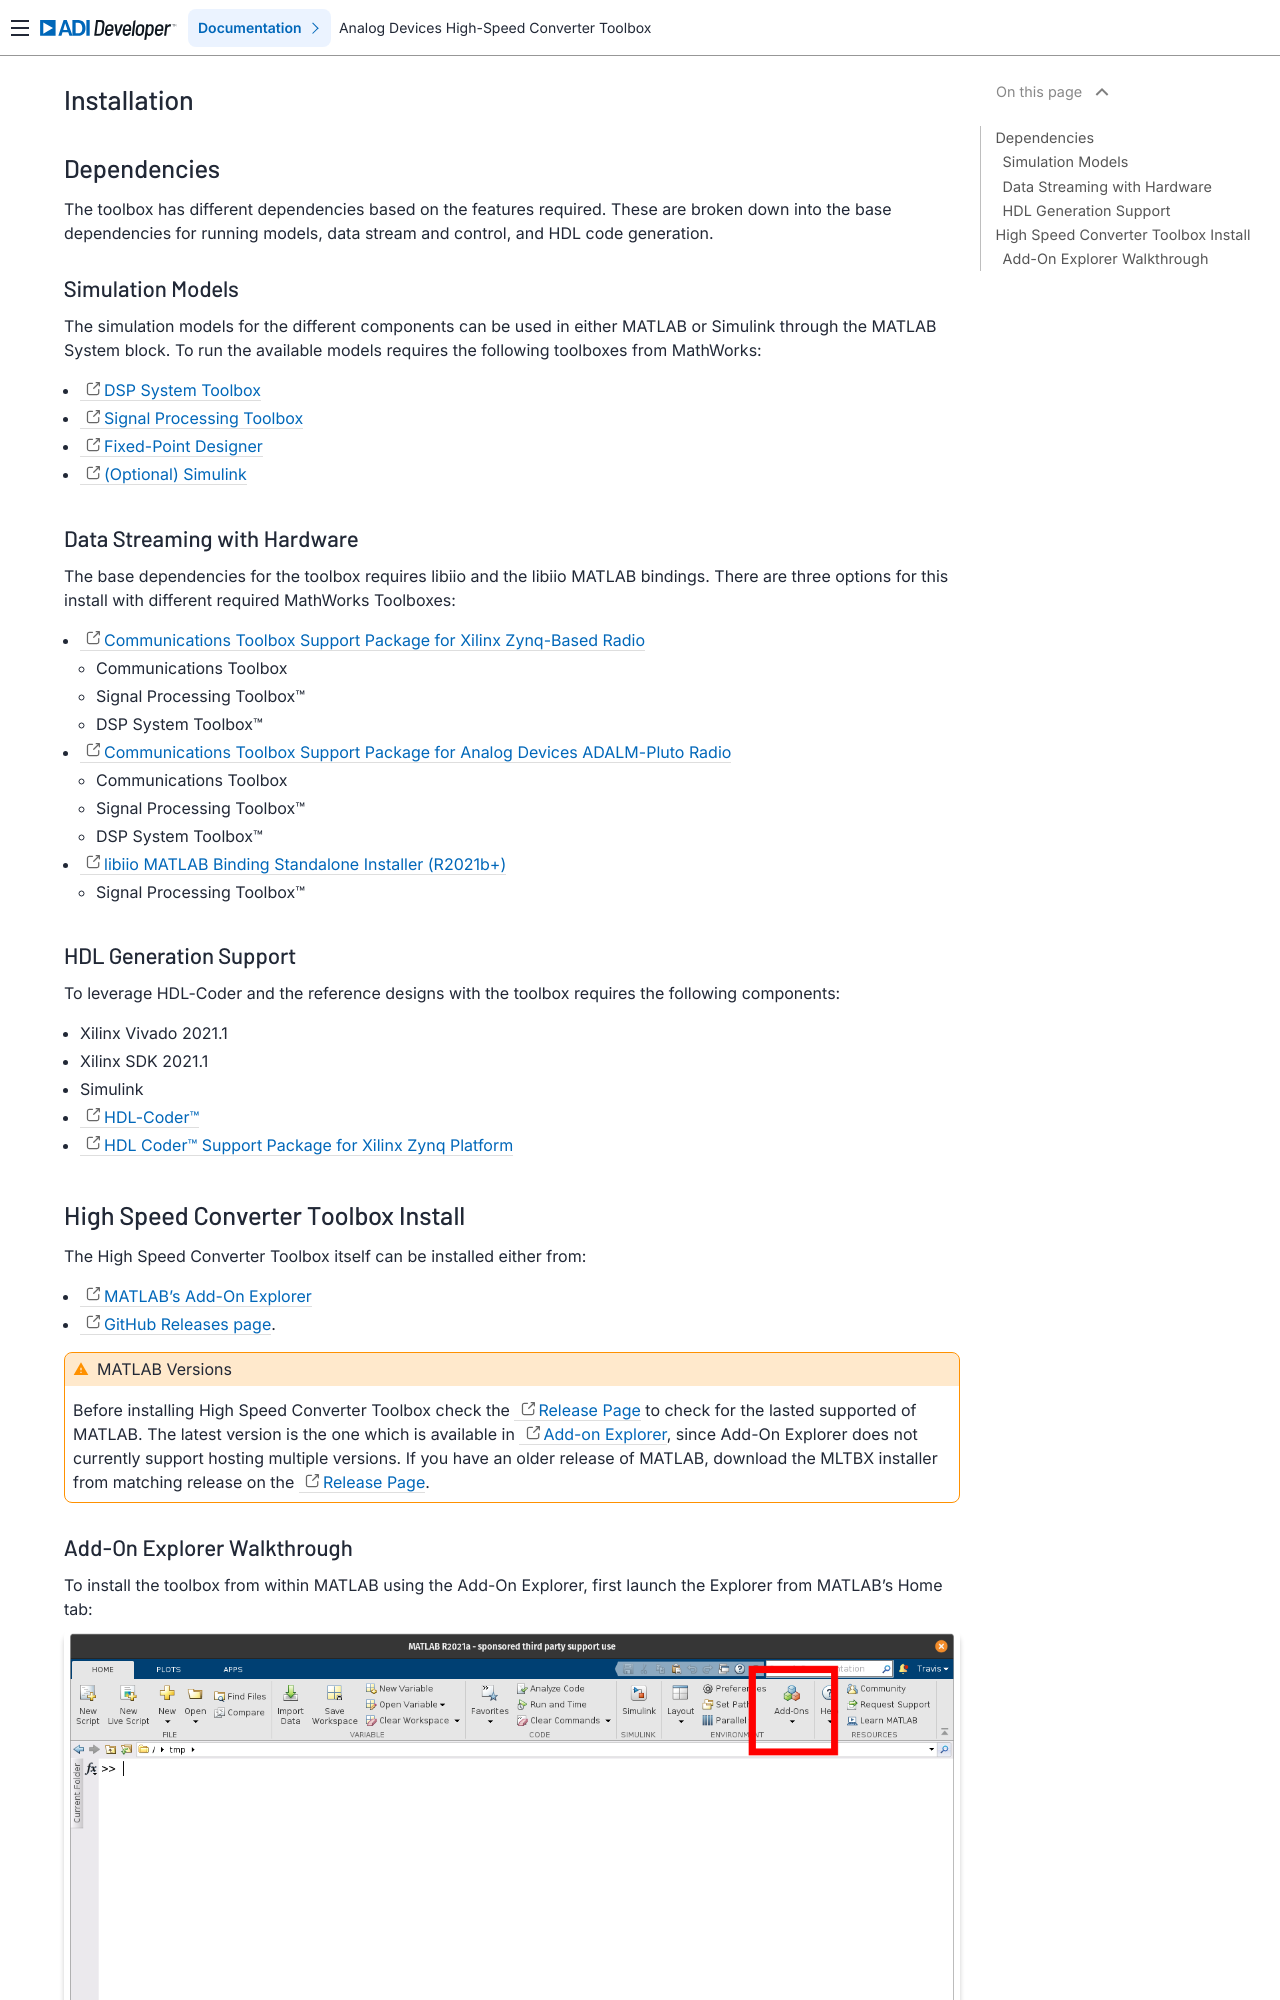

repository: analogdevicesinc/HighSpeedConverterToolbox · page: master/install.html · generator: sphinx


# Installation

## Dependencies

The toolbox has different dependencies based on the features required. These are broken down into the base dependencies for running models, data stream and control, and HDL code generation.

### Simulation Models

The simulation models for the different components can be used in either MATLAB or Simulink through the MATLAB System block. To run the available models requires the following toolboxes from MathWorks:

- [DSP System Toolbox](https://www.mathworks.com/products/dsp-system.html)
- [Signal Processing Toolbox](https://www.mathworks.com/products/signal.html)
- [Fixed-Point Designer](https://www.mathworks.com/products/fixed-point-designer.html)
- [(Optional) Simulink](https://www.mathworks.com/products/simulink.html)


### Data Streaming with Hardware

The base dependencies for the toolbox requires libiio and the libiio MATLAB bindings. There are three options for this install with different required MathWorks Toolboxes:

- [Communications Toolbox Support Package for Xilinx Zynq-Based Radio](https://www.mathworks.com/help/supportpkg/xilinxzynqbasedradio/index.html)
    - Communications Toolbox
    - Signal Processing Toolbox™
    - DSP System Toolbox™
- [Communications Toolbox Support Package for Analog Devices ADALM-Pluto Radio](https://www.mathworks.com/help/supportpkg/plutoradio/index.html)
    - Communications Toolbox
    - Signal Processing Toolbox™
    - DSP System Toolbox™
- [libiio MATLAB Binding Standalone Installer (R2021b+)](https://github.com/mathworks/buildroot/releases/download/mathworks_zynq_R21.2.0/libiio.mlpkginstall)
    - Signal Processing Toolbox™
